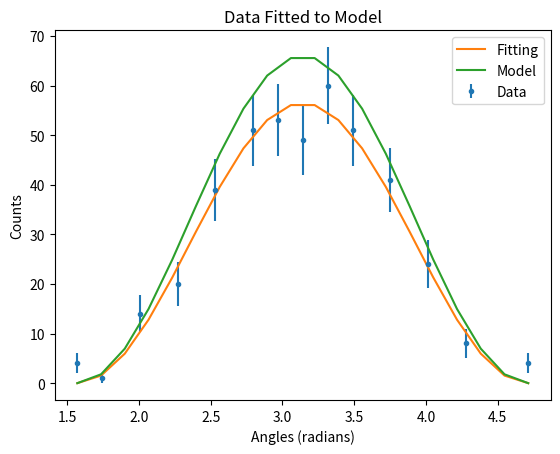
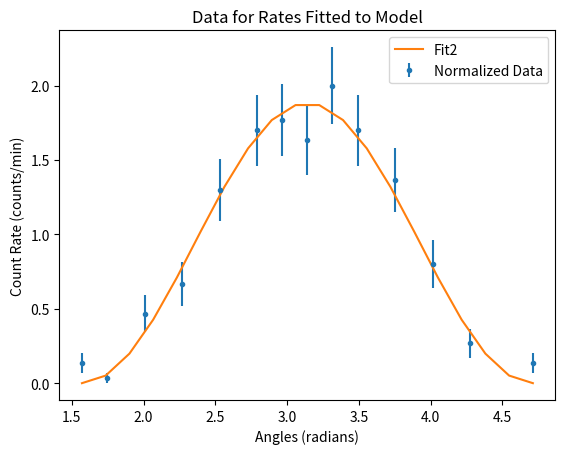

These charts were generated, in order, by the following Python code:
"""

Measurements and data analysis for Cosmic Ray

Angles: -90 to 90, 90 to 270

"""

import numpy as np
import matplotlib.pyplot as plt
from scipy.optimize import curve_fit

# Helpers

def norm(x):
    x = np.array(x)
    return x/np.max(x)

def func(x,a):
    return a * np.cos(x)**2

#make a normed counts vs cos to see how well it fits to the distribution
#the scale different below might be from the distance between the plates

# Measurements of 90 to 270

angles = np.deg2rad([90, 100, 115, 130, 
                     145, 145, 
                     160, 
                     170, 170,
                     180, 180, 180, 180, 180,
                     190, 190, 190, 
                     200, 200, 200, 200,
                     215, 230, 245, 260, 270
                     ])
counts = np.array([4, 1, 14, 20,        # 0-3
                   18, 39,              # 4-5
                   51,                  # 6
                   47, 53,              # 7-8
                   47, 30, 45, 49, 42,  # 9-13      I GIVE UP.
                   14, 39, 60,          # 14-16
                   34, 36, 43, 51,      # 17-20
                   41, 24, 8, 13, 4     # 21-25
                   ])
counts_err = np.sqrt(counts)

# cutting out bad data points
cut_idx = [4, 7, 9, 10, 11, 13, 14, 15, 17, 18, 19, 24] 

angles_cuts = angles[cut_idx]
counts_cuts = counts[cut_idx]
counts_err_cuts = counts_err[cut_idx]

angles = np.delete(angles, cut_idx)
counts = np.delete(counts, cut_idx)
counts_err = np.delete(counts_err, cut_idx)

popt, pcov = curve_fit(func, angles, counts)

# cos**2 distribution (90 to 270)
x2 = np.linspace(np.pi/2,3*np.pi/2,20)
cy = popt[0]*np.cos(x2)**2

plt.errorbar(angles, counts, counts_err, 
             linestyle="", marker=".", label="Data")
# plt.errorbar(angles_cuts, counts_cuts, counts_err_cuts,
#              linestyle="", marker=".", label="Cut Data")
plt.plot(x2,cy,label="Fitting")
plt.plot(x2,66*np.cos(x2)**2,label="Model") # why A = 66?

plt.xlabel(r'Angles (radians)'); plt.ylabel(r'Counts')
plt.title(r'Data Fitted to Model')

plt.legend()

# plotting normalized points [90, 270]
ncounts = counts/30
ncounts_err = counts_err/30

ncounts_cuts = counts_cuts/30
ncounts_err_cuts = counts_err_cuts/30

# fitting normalized points
popt, pcov = curve_fit(func, angles, ncounts)

model = lambda x, a: a*np.cos(x)**2

# plotting
plt.figure()

# 90 to 270
plt.errorbar(angles, ncounts, ncounts_err,
             linestyle="", marker=".", label="Normalized Data")

# Cut points

# 90 to 270
# plt.errorbar(angles_cuts, ncounts_cuts, ncounts_err_cuts,
#              linestyle="", marker=".", label="Normalized Cut Data")

# Fits
plt.plot(x2, model(x2, popt[0]), label='Fit2')
plt.xlabel(r'Angles (radians)'); plt.ylabel(r'Count Rate (counts/min)')
plt.title(r'Data for Rates Fitted to Model')

plt.legend()

plt.show()
